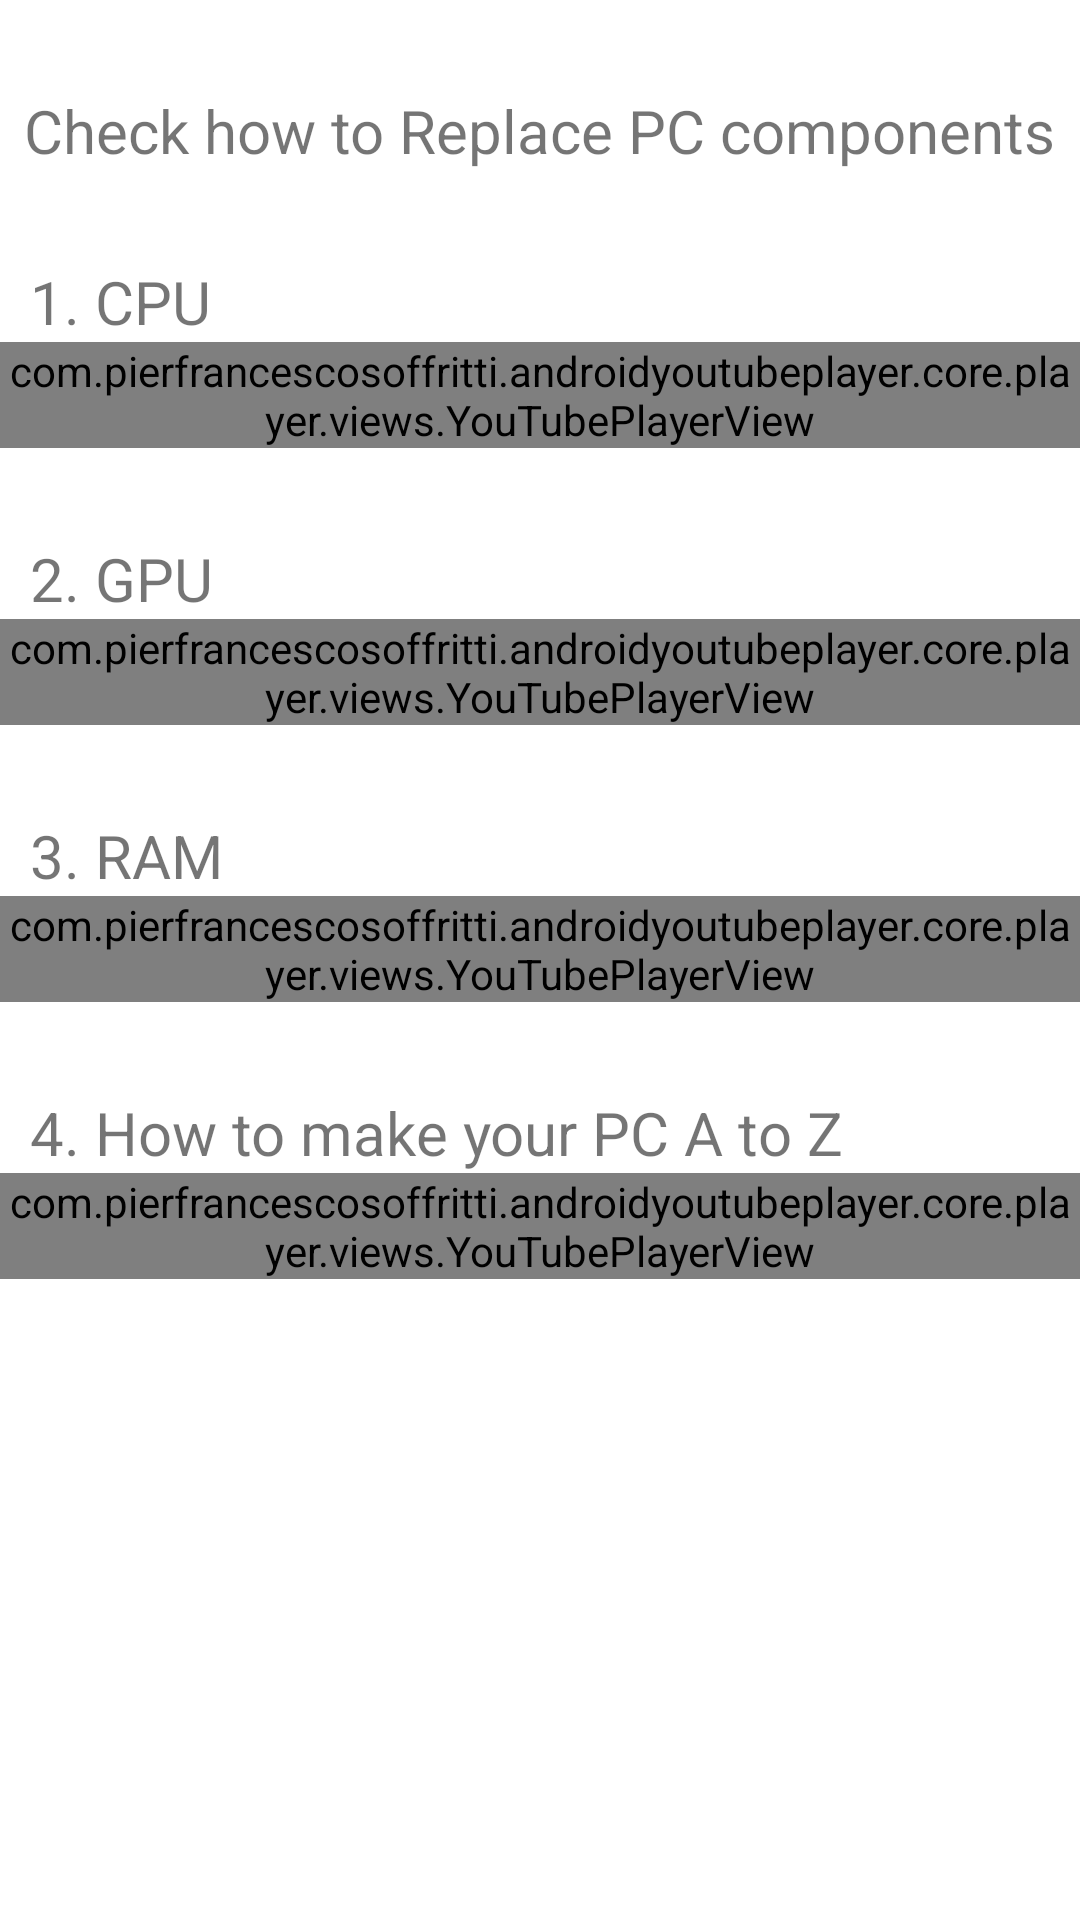

Android layout source for this screen:
<!-- AndroidManifest.xml: application theme Theme.Fixit -->
<!-- res/layout/activity_fix_method.xml -->
<?xml version="1.0" encoding="utf-8"?>
<ScrollView
    xmlns:android="http://schemas.android.com/apk/res/android"
    xmlns:app="http://schemas.android.com/apk/res-auto"
    android:layout_width="match_parent"
    android:layout_height="match_parent">
    <LinearLayout
        android:layout_width="match_parent"
        android:layout_height="wrap_content"
        android:orientation="vertical">

        <TextView
            android:layout_width="wrap_content"
            android:layout_height="wrap_content"
            android:text="Check how to Replace PC components"
            android:textSize="20sp"
            android:layout_marginTop="30dp"
            android:layout_gravity="center_horizontal"/>

        <TextView
            android:id="@+id/CPUText"
            android:layout_width="wrap_content"
            android:layout_height="wrap_content"
            android:layout_marginLeft="10sp"
            android:layout_marginTop="30sp"
            android:text="1. CPU"
            android:textSize="20sp" />

        <com.pierfrancescosoffritti.androidyoutubeplayer.core.player.views.YouTubePlayerView
            android:id="@+id/CPUV"
            android:layout_width="match_parent"
            android:layout_height="wrap_content"
            app:autoPlay="true"
            app:videoId="lm4hBpRWwIU" />

        <TextView
            android:id="@+id/GPUText"
            android:layout_width="wrap_content"
            android:layout_height="wrap_content"
            android:layout_marginLeft="10sp"
            android:layout_marginTop="30sp"
            android:text="2. GPU"
            android:textSize="20sp" />

        <com.pierfrancescosoffritti.androidyoutubeplayer.core.player.views.YouTubePlayerView
            android:id="@+id/GPUV"
            android:layout_width="match_parent"
            android:layout_height="wrap_content"
            app:autoPlay="true"
            app:videoId="WHB7ZvM87QY" />

        <TextView
            android:id="@+id/RAMText"
            android:layout_width="wrap_content"
            android:layout_height="wrap_content"
            android:layout_marginLeft="10sp"
            android:layout_marginTop="30sp"
            android:text="3. RAM"
            android:textSize="20sp" />

        <com.pierfrancescosoffritti.androidyoutubeplayer.core.player.views.YouTubePlayerView
            android:id="@+id/RAMV"
            android:layout_width="match_parent"
            android:layout_height="wrap_content"
            app:autoPlay="true"
            app:videoId="O7EOI7TDsew"/>

        <TextView
            android:id="@+id/CompositeText"
            android:layout_width="wrap_content"
            android:layout_height="wrap_content"
            android:layout_marginLeft="10sp"
            android:layout_marginTop="30sp"
            android:text="4. How to make your PC A to Z"
            android:textSize="20sp" />

        <com.pierfrancescosoffritti.androidyoutubeplayer.core.player.views.YouTubePlayerView
            android:id="@+id/CompositeV"
            android:layout_width="match_parent"
            android:layout_height="wrap_content"
            app:autoPlay="true"
            app:videoId="p_g6BUT502U" />
    </LinearLayout>
</ScrollView>
<!-- resources referenced by this layout -->
<resources>
  <style name="Theme.Fixit" parent="Theme.MaterialComponents.DayNight.DarkActionBar">
          
          <item name="colorPrimary">@color/purple_500</item>
          <item name="colorPrimaryVariant">@color/purple_700</item>
          <item name="colorOnPrimary">@color/white</item>
          
          <item name="colorSecondary">@color/teal_200</item>
          <item name="colorSecondaryVariant">@color/teal_700</item>
          <item name="colorOnSecondary">@color/black</item>
          
          <item name="android:statusBarColor" tools:targetApi="l">?attr/colorPrimaryVariant</item>
          
      </style>
  <!-- not gathered from this repository: default colours our renderer supplied (Android Studio template values) -->
  <color name="purple_500">#FF6200EE</color>
  <color name="purple_700">#FF3700B3</color>
  <color name="teal_200">#FF03DAC5</color>
  <color name="teal_700">#FF018786</color>
  <color name="black">#FF000000</color>
  <color name="white">#FFFFFFFF</color>
</resources>
